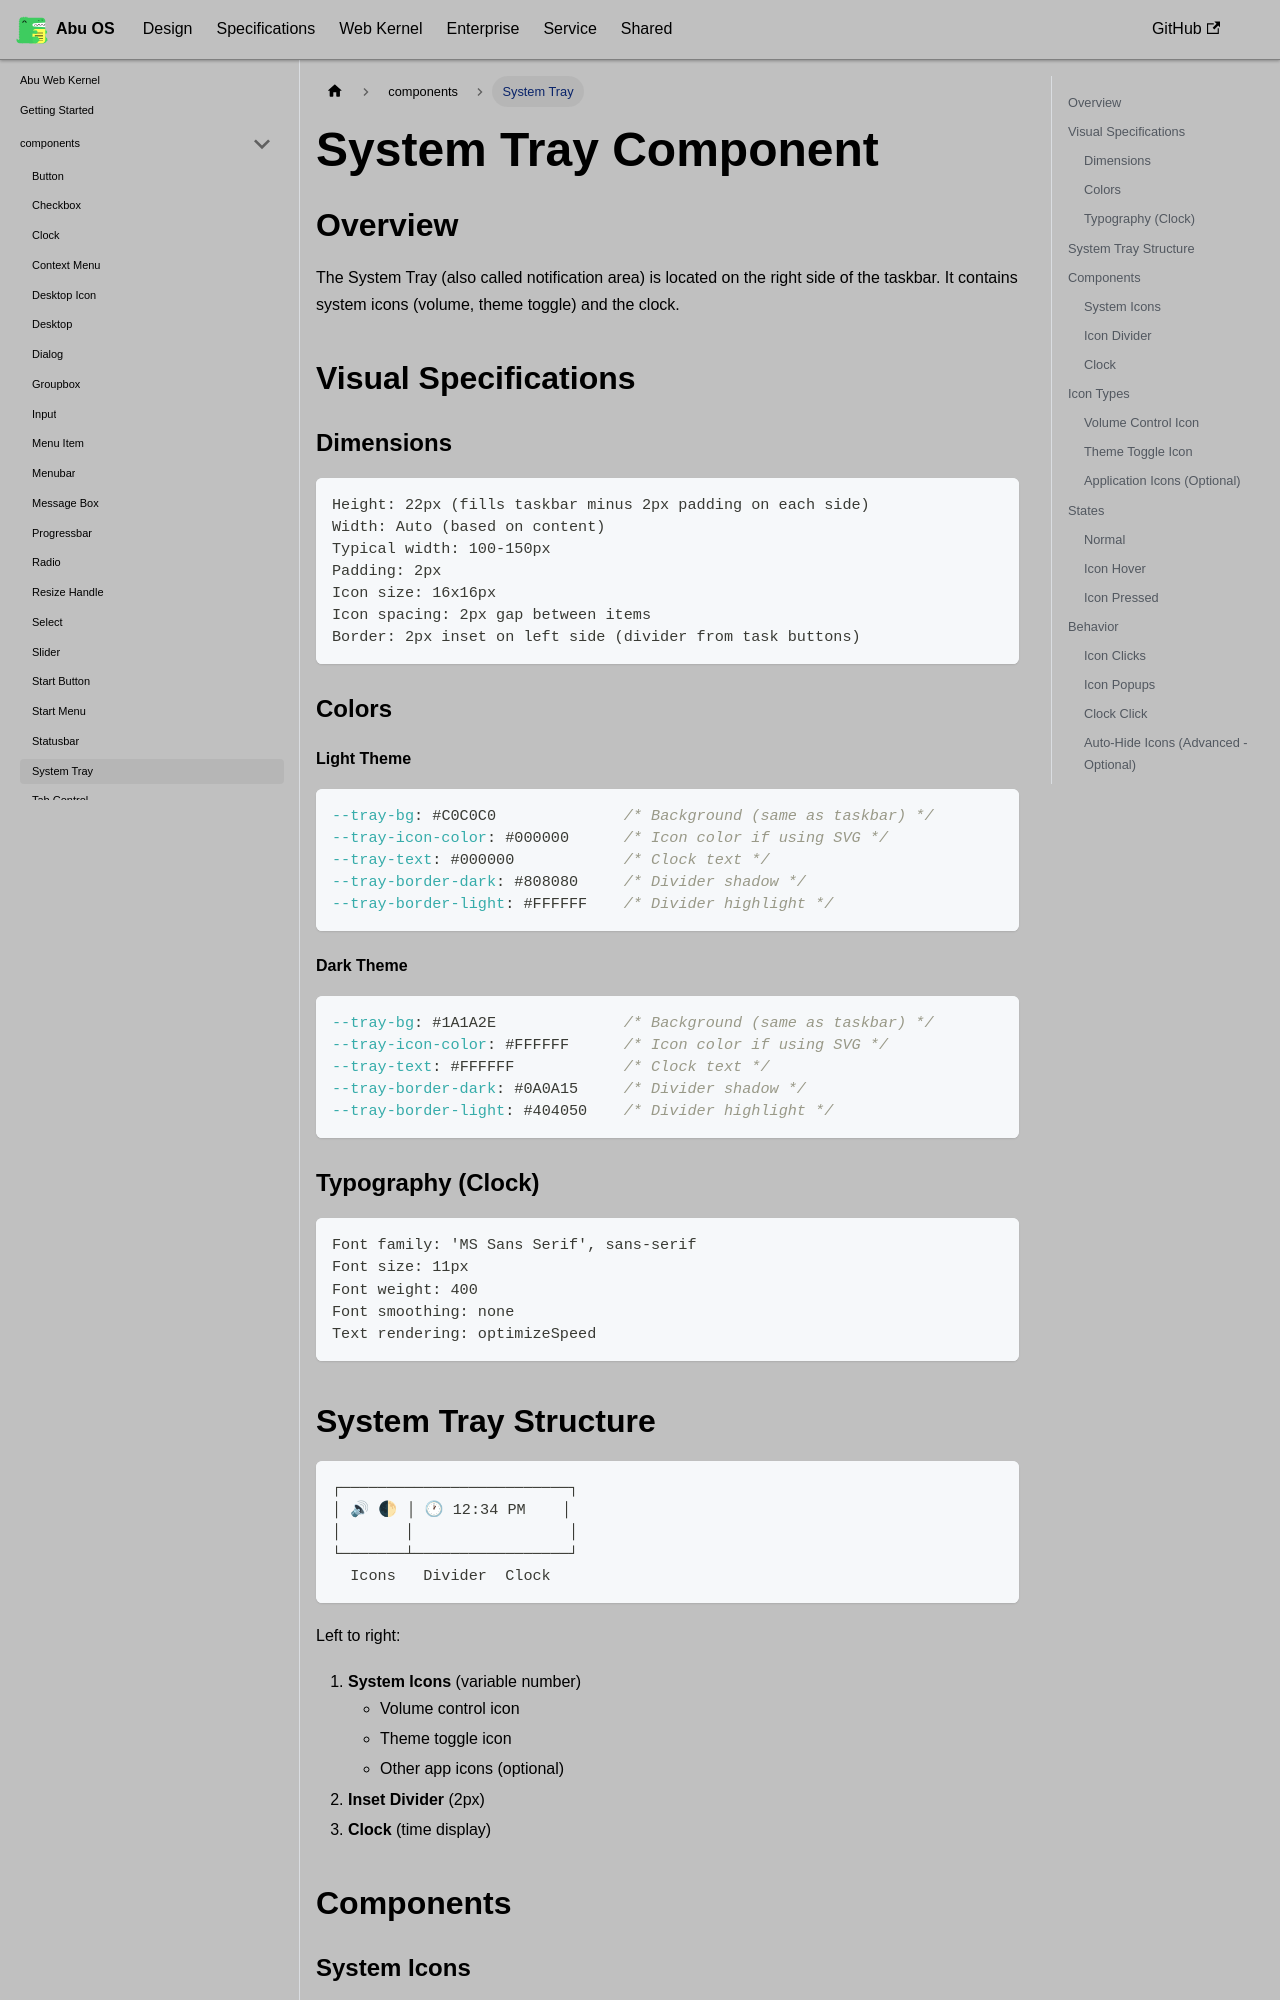

repository: OstrichDeveloper/Abu-98-Specification · page: docs/abu-web-kernel/components/system-tray/index.html · generator: docusaurus

---
id: system-tray
title: System Tray
---

# System Tray Component

## Overview

The System Tray (also called notification area) is located on the right side of the taskbar. It contains system icons (volume, theme toggle) and the clock.

## Visual Specifications

### Dimensions

```
Height: 22px (fills taskbar minus 2px padding on each side)
Width: Auto (based on content)
Typical width: 100-150px
Padding: 2px
Icon size: 16x16px
Icon spacing: 2px gap between items
Border: 2px inset on left side (divider from task buttons)
```

### Colors

#### Light Theme

```css
--tray-bg: #C0C0C0              /* Background (same as taskbar) */
--tray-icon-color: #000000      /* Icon color if using SVG */
--tray-text: #000000            /* Clock text */
--tray-border-dark: #808080     /* Divider shadow */
--tray-border-light: #FFFFFF    /* Divider highlight */
```

#### Dark Theme

```css
--tray-bg: #1A1A2E              /* Background (same as taskbar) */
--tray-icon-color: #FFFFFF      /* Icon color if using SVG */
--tray-text: #FFFFFF            /* Clock text */
--tray-border-dark: #0A0A15     /* Divider shadow */
--tray-border-light: #404050    /* Divider highlight */
```

### Typography (Clock)

```
Font family: 'MS Sans Serif', sans-serif
Font size: 11px
Font weight: 400
Font smoothing: none
Text rendering: optimizeSpeed
```
